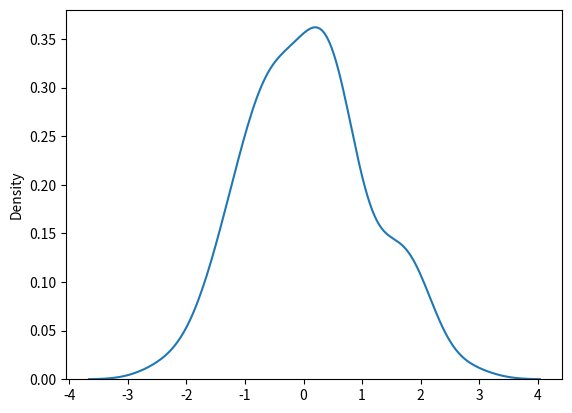

This figure's Python source:
import numpy as np
import pandas as pd
from numpy.random import randn
from scipy import stats
import matplotlib as mpl
import matplotlib.pyplot as plt
import seaborn as sns

ds = randn(100)
#sns.rugplot(ds)
#plt.ylim(0,7)

#plt.hist(ds,alpha=0.5)
#plt.savefig('rugplot.png')

#x_axes = np.linspace(ds.min()-1, ds.max()+1, 50) #it's a list of function that can be used on x axis

#bandwidth creation
#bandwidth = ((4*ds.std()**5)/(3+len(ds))) ** 0.2

#kernels = []

#for point in ds:
    #kernel = stats.norm (point,bandwidth).pdf(x_axes)
    #kernels.append(kernel)


#kernel = kernel / kernel.max() #fractional value of the kernel
#kernel = kernel *0.6

#plt.plot(x_axes,kernel, alpha=0.5, color='red')

#plt.ylim(0,1)
#plt.savefig('forloop.png')

#kde = np.sum(kernels, axis=0)
#kde_fig = plt.plot(x_axes,kde,color='green')
#sns.rugplot(ds)
#plt.suptitle('KDE plot')
#plt.savefig('kdeplot.png')

#using seaborn shortcut

kdefig = sns.kdeplot(ds)
fig = kdefig.get_figure()
fig.savefig('image4.png')